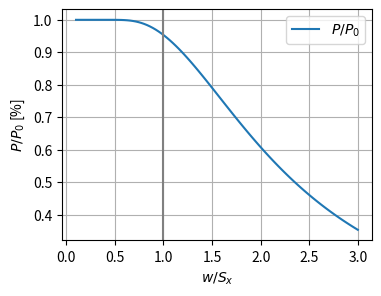

This chart was generated by the following Python code:
# -*- coding: utf-8 -*-
"""
Created on Mon Aug  2 11:39:44 2021

[redacted]

power tranmission rectangular aperture
"""

#%% imports

import numpy as np
import matplotlib.pyplot as plt
import scipy.special 

#%% variables

# SLM has dimensions 8 x 15 mm (vertically orientated)
# Dimensions normalized by short-axis S_x

S_x = 1 # short semi-axis
proportion = 15.36 / 9.6
S_y = S_x * proportion

# Defining independent variable beam width, ranging from 

def beam_width_list():
    start = 0.1 
    stop = 3
    steps = 100
    normalized_beam_width = np.linspace(start, stop, steps)
    return normalized_beam_width

waist = beam_width_list()

#%% calculations

# Calculate power transmission, which is integration over I(x) in one dimension
# Derived by hand and checked with mathematica, this is only the final result

def transmission(beam_width, short_axis):
        transmission = scipy.special.erf(np.sqrt(2) * short_axis / beam_width)
        return transmission

def total_transmission(beam_width, short_axis, long_axis):
    
    # Calculate x,y power transmission
    transmission_horizontal = transmission(waist, S_x)
    transmission_vertical = transmission(waist, S_y)
    
    # Total transmission is the product of x and y 
    total_transmission = transmission_horizontal * transmission_vertical
    return total_transmission

total_transmission = total_transmission(waist, S_x, S_y)

#%% plotting

# Initialize plot

fig1, ax1 = plt.subplots(1, 1, figsize = (4, 3))
ax1.grid()

# Plot x, y and total transmissions
ax1.plot(waist, total_transmission, '-', label = r'$P/P_0$')

# Plot line at x = S_x
ax1.axvline(x = 1, color = 'grey', linestyle = 'solid')

# Set lables, title

ax1.set_xlabel(r'$w/S_x$')
ax1.set_ylabel(r'$P/P_0$ [%]')
ax1.legend()

# Save plot and show
plt.savefig('transmission_rectangular.pdf',
            bbox_inches = 'tight',
            dpi = 300)
plt.show()
